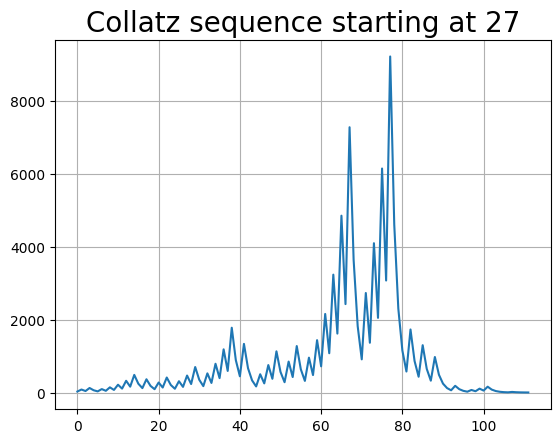

Recreate this plot in Python.
import matplotlib.pyplot as plt
import numpy as np

# Fonts
plt.rcParams['font.family'] = 'KaTeX_Main'
plt.rcParams['mathtext.fontset'] = 'cm'

title_fontsize = 20
label_fontsize = 12
ticks_fontsize = 11



def main():
    plot_sequence([27])



def collatz_sequence(n: int) -> list[int]:
    if n <=0 or not isinstance(n, int):
        print(f"Invalid number: n = {n}\n**Number must be positive integer.**")
        return []

    result = [n]
    while n != 1:
        n = n // 2 if n % 2 == 0 else 3*n + 1
        result.append(n)
    return result



def plot_sequence(numbers: list[int]) -> None:
    if not numbers:
        print("No number provided!")
        return

    for num in numbers:
        y = collatz_sequence(num)
        x = [i for i in range(len(y))]
        plt.plot(x, y, marker="", linestyle="-")

    if len(numbers) == 1:
        plt.title(f"Collatz sequence starting at {numbers[0]}", fontsize=title_fontsize)
    else:
        plt.title(f"Collatz sequence", fontsize=title_fontsize)

    plt.grid(True)
    plt.show()












if __name__ == "__main__":
    main()